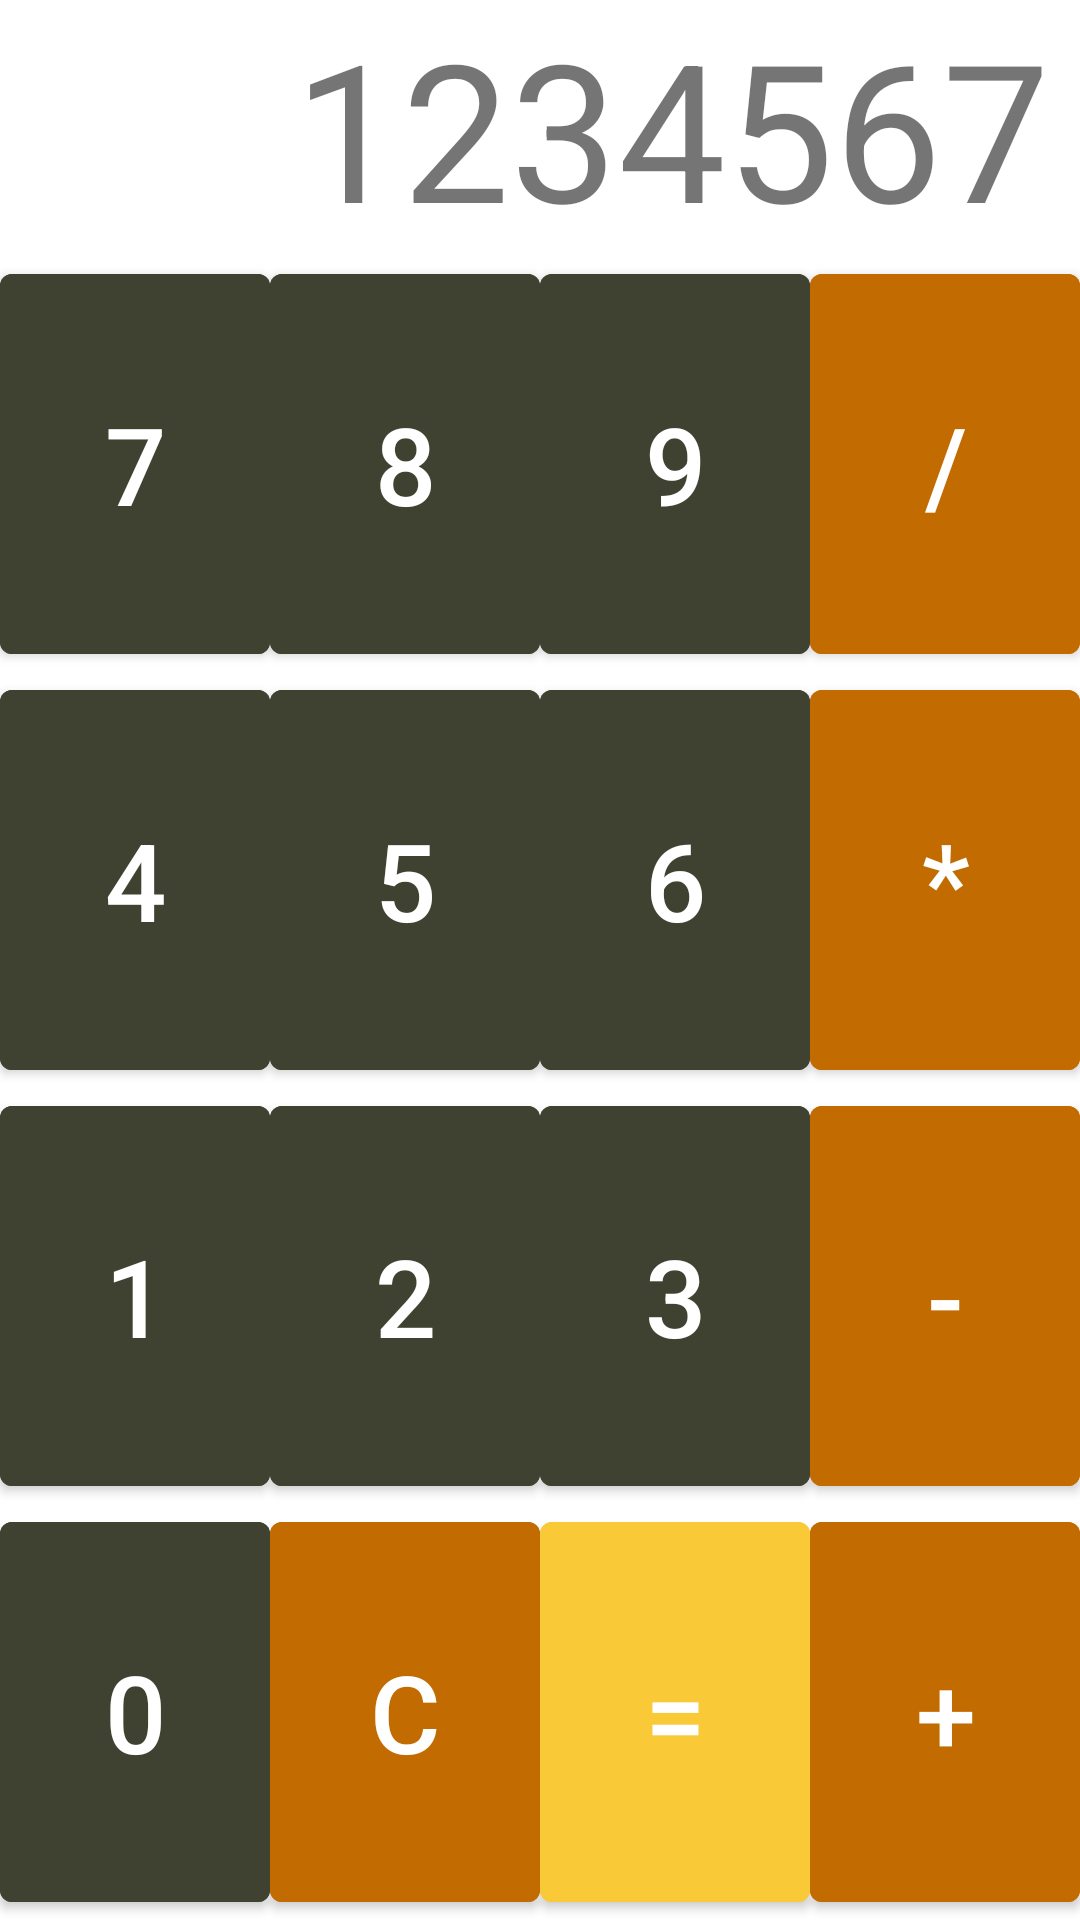

Reconstruct the res/layout file that produces this screen, plus the resources it refers to.
<!-- AndroidManifest.xml: application theme Theme.MOBA1_Lab5_BetterCalculator -->
<!-- res/layout/layout_full_calculator.xml -->
<?xml version="1.0" encoding="utf-8"?>
<androidx.constraintlayout.widget.ConstraintLayout
    xmlns:android="http://schemas.android.com/apk/res/android"
    xmlns:app="http://schemas.android.com/apk/res-auto"
    xmlns:tools="http://schemas.android.com/tools"
    android:layout_width="match_parent"
    android:layout_height="match_parent"
    app:layout_behavior="@string/appbar_scrolling_view_behavior"
    tools:context=".MainActivity"
    tools:showIn="@layout/activity_main">


    <TextView
        android:id="@+id/result"
        android:layout_width="match_parent"
        android:layout_height="wrap_content"
        android:paddingLeft="10dp"
        android:paddingRight="10dp"
        android:text="1234567"
        android:textAlignment="textEnd"
        android:textSize="64sp"
        app:layout_constraintBottom_toTopOf="@id/number_07"
        app:layout_constraintLeft_toLeftOf="parent"
        app:layout_constraintRight_toRightOf="parent"
        app:layout_constraintTop_toTopOf="parent" />

    <Button
        android:id="@+id/number_07"
        android:layout_width="0dp"
        android:layout_height="0dp"
        android:text="7"
        android:textSize="36sp"
        android:backgroundTint="#404231"
        android:textColor="#FFFFFF"
        app:layout_constraintBottom_toTopOf="@id/number_04"
        app:layout_constraintHorizontal_chainStyle="spread_inside"
        app:layout_constraintHorizontal_weight="1"
        app:layout_constraintLeft_toLeftOf="parent"
        app:layout_constraintRight_toLeftOf="@id/number_08"
        app:layout_constraintTop_toBottomOf="@id/result"
        app:layout_constraintVertical_chainStyle="spread_inside"
        app:layout_constraintVertical_weight="1" />

    <Button
        android:id="@+id/number_08"
        android:layout_width="0dp"
        android:layout_height="0dp"
        android:text="8"
        android:textSize="36sp"
        android:backgroundTint="#404231"
        android:textColor="#FFFFFF"
        app:layout_constraintBottom_toTopOf="@id/number_05"
        app:layout_constraintHorizontal_weight="1"
        app:layout_constraintLeft_toRightOf="@id/number_07"
        app:layout_constraintRight_toLeftOf="@id/number_09"
        app:layout_constraintTop_toBottomOf="@id/result"
        app:layout_constraintVertical_weight="1" />

    <Button
        android:id="@+id/number_09"
        android:layout_width="0dp"
        android:layout_height="0dp"
        android:text="9"
        android:textSize="36sp"
        android:backgroundTint="#404231"
        android:textColor="#FFFFFF"
        app:layout_constraintBottom_toTopOf="@id/number_06"
        app:layout_constraintHorizontal_weight="1"
        app:layout_constraintLeft_toRightOf="@id/number_08"
        app:layout_constraintRight_toLeftOf="@id/divide"
        app:layout_constraintTop_toBottomOf="@id/result"
        app:layout_constraintVertical_weight="1" />

    <Button
        android:id="@+id/divide"
        android:layout_width="0dp"
        android:layout_height="0dp"
        android:text="/"
        android:textSize="36sp"
        android:backgroundTint="#c26b00"

        app:layout_constraintBottom_toTopOf="@id/multiply"
        app:layout_constraintHorizontal_weight="1"
        app:layout_constraintLeft_toRightOf="@id/number_09"
        app:layout_constraintRight_toRightOf="parent"
        app:layout_constraintTop_toBottomOf="@id/result"
        app:layout_constraintVertical_weight="1" />


    <Button
        android:id="@+id/number_04"
        android:layout_width="0dp"
        android:layout_height="0dp"
        android:text="4"
        android:textSize="36sp"
        android:backgroundTint="#404231"
        android:textColor="#FFFFFF"
        app:layout_constraintBottom_toTopOf="@id/number_01"
        app:layout_constraintHorizontal_chainStyle="spread_inside"
        app:layout_constraintHorizontal_weight="1"
        app:layout_constraintLeft_toLeftOf="parent"
        app:layout_constraintRight_toLeftOf="@id/number_05"
        app:layout_constraintTop_toBottomOf="@id/number_07"
        app:layout_constraintVertical_weight="1" />

    <Button
        android:id="@+id/number_05"
        android:layout_width="0dp"
        android:layout_height="0dp"
        android:text="5"
        android:textSize="36sp"
        android:backgroundTint="#404231"
        android:textColor="#FFFFFF"
        app:layout_constraintBottom_toTopOf="@id/number_02"
        app:layout_constraintHorizontal_weight="1"
        app:layout_constraintLeft_toRightOf="@id/number_04"
        app:layout_constraintRight_toLeftOf="@id/number_06"
        app:layout_constraintTop_toBottomOf="@id/number_08"
        app:layout_constraintVertical_weight="1" />

    <Button
        android:id="@+id/number_06"
        android:layout_width="0dp"
        android:layout_height="0dp"
        android:text="6"
        android:textSize="36sp"
        android:backgroundTint="#404231"
        android:textColor="#FFFFFF"
        app:layout_constraintBottom_toTopOf="@id/number_03"
        app:layout_constraintHorizontal_weight="1"
        app:layout_constraintLeft_toRightOf="@id/number_05"
        app:layout_constraintRight_toLeftOf="@id/multiply"
        app:layout_constraintTop_toBottomOf="@id/number_09"
        app:layout_constraintVertical_weight="1" />

    <Button
        android:id="@+id/multiply"
        android:layout_width="0dp"
        android:layout_height="0dp"
        android:text="*"
        android:textSize="36sp"
        android:backgroundTint="#c26b00"
        app:layout_constraintBottom_toTopOf="@id/minus"
        app:layout_constraintHorizontal_weight="1"
        app:layout_constraintLeft_toRightOf="@id/number_06"
        app:layout_constraintRight_toRightOf="parent"
        app:layout_constraintTop_toBottomOf="@id/divide"
        app:layout_constraintVertical_weight="1" />

    <Button
        android:id="@+id/number_01"
        android:layout_width="0dp"
        android:layout_height="0dp"
        android:text="1"
        android:textSize="36sp"
        android:backgroundTint="#404231"
        android:textColor="#FFFFFF"
        app:layout_constraintBottom_toTopOf="@id/number_0"
        app:layout_constraintHorizontal_chainStyle="spread_inside"
        app:layout_constraintHorizontal_weight="1"
        app:layout_constraintLeft_toLeftOf="parent"
        app:layout_constraintRight_toLeftOf="@id/number_08"
        app:layout_constraintTop_toBottomOf="@id/number_04"
        app:layout_constraintVertical_weight="1" />

    <Button
        android:id="@+id/number_02"
        android:layout_width="0dp"
        android:layout_height="0dp"
        android:text="2"
        android:textSize="36sp"
        android:backgroundTint="#404231"
        android:textColor="#FFFFFF"
        app:layout_constraintBottom_toTopOf="@id/clear"
        app:layout_constraintHorizontal_weight="1"
        app:layout_constraintLeft_toRightOf="@id/number_07"
        app:layout_constraintRight_toLeftOf="@id/number_09"
        app:layout_constraintTop_toBottomOf="@id/number_05"
        app:layout_constraintVertical_weight="1" />

    <Button
        android:id="@+id/number_03"
        android:layout_width="0dp"
        android:layout_height="0dp"
        android:text="3"
        android:textSize="36sp"
        android:backgroundTint="#404231"
        android:textColor="#FFFFFF"
        app:layout_constraintBottom_toTopOf="@id/equals"
        app:layout_constraintHorizontal_weight="1"
        app:layout_constraintLeft_toRightOf="@id/number_08"
        app:layout_constraintRight_toLeftOf="@id/minus"
        app:layout_constraintTop_toBottomOf="@id/number_06"
        app:layout_constraintVertical_weight="1" />

    <Button
        android:id="@+id/minus"
        android:layout_width="0dp"
        android:layout_height="0dp"
        android:text="-"
        android:textSize="36sp"
        android:backgroundTint="#c26b00"
        app:layout_constraintBottom_toTopOf="@id/plus"
        app:layout_constraintHorizontal_weight="1"
        app:layout_constraintLeft_toRightOf="@id/number_03"
        app:layout_constraintRight_toRightOf="parent"
        app:layout_constraintTop_toBottomOf="@id/multiply"
        app:layout_constraintVertical_weight="1" />


    <Button
        android:id="@+id/number_0"
        android:layout_width="0dp"
        android:layout_height="0dp"
        android:text="0"
        android:textSize="36sp"
        android:backgroundTint="#404231"
        android:textColor="#FFFFFF"
        app:layout_constraintBottom_toBottomOf="parent"
        app:layout_constraintHorizontal_chainStyle="spread_inside"
        app:layout_constraintHorizontal_weight="1"
        app:layout_constraintLeft_toLeftOf="parent"
        app:layout_constraintRight_toLeftOf="@id/clear"
        app:layout_constraintTop_toBottomOf="@id/number_01"
        app:layout_constraintVertical_weight="1" />

    <Button
        android:id="@+id/clear"
        android:layout_width="0dp"
        android:layout_height="0dp"
        android:text="C"
        android:textSize="36sp"
        android:backgroundTint="#c26b00"
        android:textColor="#FFFFFF"
        app:layout_constraintBottom_toBottomOf="parent"
        app:layout_constraintHorizontal_weight="1"
        app:layout_constraintLeft_toRightOf="@id/number_0"
        app:layout_constraintRight_toLeftOf="@id/equals"
        app:layout_constraintTop_toBottomOf="@id/number_02"
        app:layout_constraintVertical_weight="1" />

    <Button
        android:id="@+id/equals"
        android:layout_width="0dp"
        android:layout_height="0dp"
        android:backgroundTint="#fac937"
        android:text="="
        android:textSize="36sp"
        app:layout_constraintBottom_toBottomOf="parent"
        app:layout_constraintHorizontal_weight="1"
        app:layout_constraintLeft_toRightOf="@id/clear"
        app:layout_constraintRight_toLeftOf="@id/plus"
        app:layout_constraintTop_toBottomOf="@id/number_03"
        app:layout_constraintVertical_weight="1" />

    <Button
        android:id="@+id/plus"
        android:layout_width="0dp"
        android:layout_height="0dp"
        android:text="+"
        android:textSize="36sp"
        android:backgroundTint="#c26b00"
        app:layout_constraintBottom_toBottomOf="parent"
        app:layout_constraintHorizontal_weight="1"
        app:layout_constraintLeft_toRightOf="@id/equals"
        app:layout_constraintRight_toRightOf="parent"
        app:layout_constraintTop_toBottomOf="@id/minus"
        app:layout_constraintVertical_weight="1" />

</androidx.constraintlayout.widget.ConstraintLayout>
<!-- res/layout/activity_main.xml (included above) -->
<?xml version="1.0" encoding="utf-8"?>
<androidx.coordinatorlayout.widget.CoordinatorLayout xmlns:android="http://schemas.android.com/apk/res/android"
    xmlns:app="http://schemas.android.com/apk/res-auto"
    xmlns:tools="http://schemas.android.com/tools"
    android:layout_width="match_parent"
    android:layout_height="match_parent"
    tools:context=".MainActivity">

    <com.google.android.material.appbar.AppBarLayout
        android:layout_width="match_parent"
        android:layout_height="wrap_content"
        android:theme="@style/Theme.MOBA1_Lab5_BetterCalculator.AppBarOverlay">

        <androidx.appcompat.widget.Toolbar
            android:id="@+id/toolbar"
            android:layout_width="match_parent"
            android:layout_height="?attr/actionBarSize"
            android:background="?attr/colorPrimary"
            app:popupTheme="@style/Theme.MOBA1_Lab5_BetterCalculator.PopupOverlay" />

    </com.google.android.material.appbar.AppBarLayout>

    <include layout="@layout/content_main" />

    <com.google.android.material.floatingactionbutton.FloatingActionButton
        android:id="@+id/fab"
        android:layout_width="wrap_content"
        android:layout_height="wrap_content"
        android:layout_gravity="bottom|end"
        android:layout_marginEnd="@dimen/fab_margin"
        android:layout_marginBottom="16dp"
        app:srcCompat="@android:drawable/ic_dialog_email" />

</androidx.coordinatorlayout.widget.CoordinatorLayout>
<!-- resources referenced by this layout -->
<resources>
  <style name="Theme.MOBA1_Lab5_BetterCalculator.AppBarOverlay" parent="ThemeOverlay.AppCompat.Dark.ActionBar" />
  <style name="Theme.MOBA1_Lab5_BetterCalculator.PopupOverlay" parent="ThemeOverlay.AppCompat.Light" />
  <style name="Theme.MOBA1_Lab5_BetterCalculator" parent="Theme.MaterialComponents.DayNight.DarkActionBar">
          
          <item name="colorPrimary">@color/purple_500</item>
          <item name="colorPrimaryVariant">@color/purple_700</item>
          <item name="colorOnPrimary">@color/white</item>
          
          <item name="colorSecondary">@color/teal_200</item>
          <item name="colorSecondaryVariant">@color/teal_700</item>
          <item name="colorOnSecondary">@color/black</item>
          
          <item name="android:statusBarColor">?attr/colorPrimaryVariant</item>
          
      </style>
  <!-- not gathered from this repository: default colours our renderer supplied (Android Studio template values) -->
  <color name="purple_500">#FF6200EE</color>
  <color name="purple_700">#FF3700B3</color>
  <color name="teal_200">#FF03DAC5</color>
  <color name="teal_700">#FF018786</color>
  <color name="black">#FF000000</color>
  <color name="white">#FFFFFFFF</color>
</resources>
